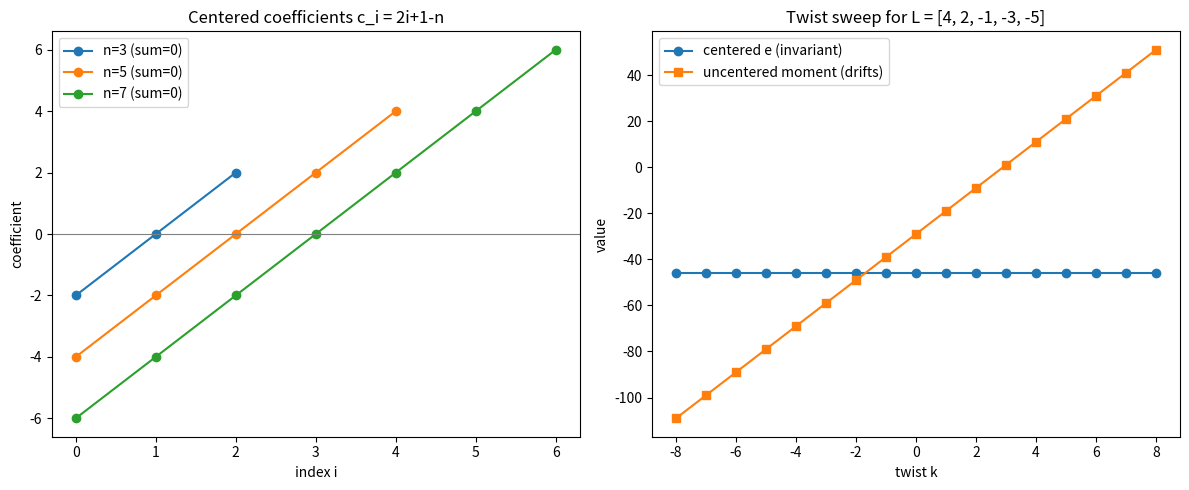

Here is the Python script that generated this plot:
import matplotlib.pyplot as plt
from typing import List

def centered(n: int) -> List[int]:
    return [2 * i + 1 - n for i in range(n)]

def period_exp(lam: List[int]) -> int:
    n = len(lam)
    return sum((2 * i + 1 - n) * lam[i] for i in range(n))

def moment(lam: List[int]) -> int:
    return sum(i * lam[i] for i in range(len(lam)))

def twist(k: int, lam: List[int]) -> List[int]:
    return [x + k for x in lam]

fig, (ax1, ax2) = plt.subplots(1, 2, figsize=(12, 5))
for n in (3, 5, 7):
    ax1.plot(range(n), centered(n), marker='o', label=f'n={n} (sum={sum(centered(n))})')
ax1.axhline(0, color='gray', lw=0.8)
ax1.set_title('Centered coefficients c_i = 2i+1-n')
ax1.set_xlabel('index i'); ax1.set_ylabel('coefficient'); ax1.legend()

L = [4, 2, -1, -3, -5]
ks = list(range(-8, 9))
ax2.plot(ks, [period_exp(twist(k, L)) for k in ks], marker='o', label='centered e (invariant)')
ax2.plot(ks, [moment(twist(k, L)) for k in ks], marker='s', label='uncentered moment (drifts)')
ax2.set_title('Twist sweep for L = ' + str(L))
ax2.set_xlabel('twist k'); ax2.set_ylabel('value'); ax2.legend()

plt.tight_layout(); plt.savefig('betti_whittaker_invariance.png', dpi=150)
print('wrote betti_whittaker_invariance.png')
